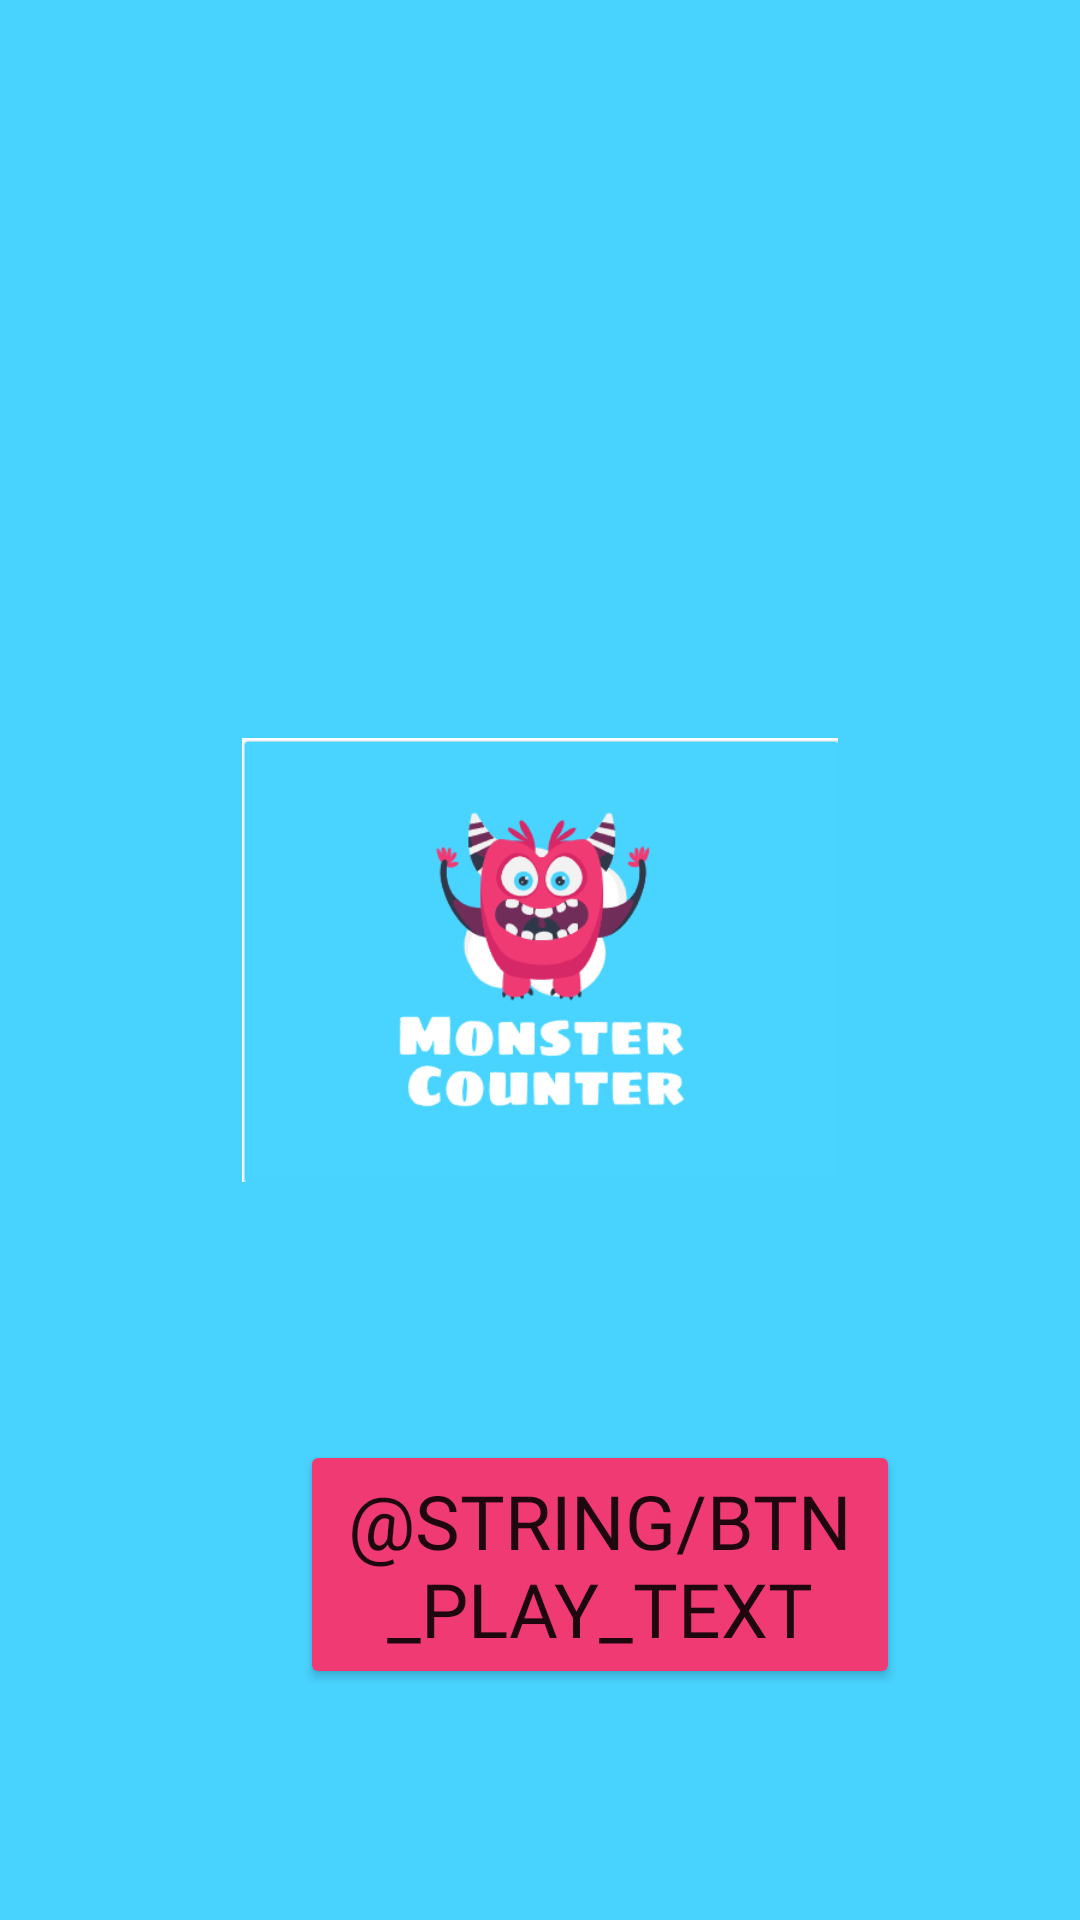

Android layout source for this screen:
<!-- AndroidManifest.xml: application theme Theme.MonsterCounter -->
<!-- res/layout/activity_landing.xml -->
<?xml version="1.0" encoding="utf-8"?>
<RelativeLayout xmlns:android="http://schemas.android.com/apk/res/android"
    xmlns:app="http://schemas.android.com/apk/res-auto"
    xmlns:tools="http://schemas.android.com/tools"
    android:layout_width="match_parent"
    android:layout_height="match_parent"
    tools:context=".LandingActivity"
    android:background="#48D3FE">

    <androidx.constraintlayout.utils.widget.ImageFilterView
        android:id="@+id/imageViewSplashLogo"
        android:layout_width="200dp"
        android:layout_height="148dp"
        android:layout_centerInParent="true"
        android:src="@drawable/splash_logo" />

    <Button
        android:id="@+id/btnPlay"
        android:layout_width="200dp"
        android:layout_height="wrap_content"
        android:text="@string/btn_play_text"
        android:textSize="25sp"
        android:fontFamily="@font/grinched"
        android:layout_marginTop="480dp"
        android:layout_marginStart="100dp"
        android:backgroundTint="#EF3A73"/>

</RelativeLayout>
<!-- resources referenced by this layout -->
<resources>
  <!-- drawable splash_logo: png bitmap (drawable-v24, 15907 bytes) -->
  <style name="Theme.MonsterCounter" parent="Theme.MaterialComponents.DayNight.DarkActionBar">
          
          <item name="colorPrimary">@color/purple_500</item>
          <item name="colorPrimaryVariant">@color/purple_700</item>
          <item name="colorOnPrimary">@color/white</item>
          
          <item name="colorSecondary">@color/teal_200</item>
          <item name="colorSecondaryVariant">@color/teal_700</item>
          <item name="colorOnSecondary">@color/black</item>
          
          <item name="android:statusBarColor">?attr/colorPrimaryVariant</item>
          
      </style>
  <!-- not gathered from this repository: default colours our renderer supplied (Android Studio template values) -->
  <color name="purple_500">#FF6200EE</color>
  <color name="purple_700">#FF3700B3</color>
  <color name="teal_200">#FF03DAC5</color>
  <color name="teal_700">#FF018786</color>
  <color name="black">#FF000000</color>
  <color name="white">#FFFFFFFF</color>
</resources>
